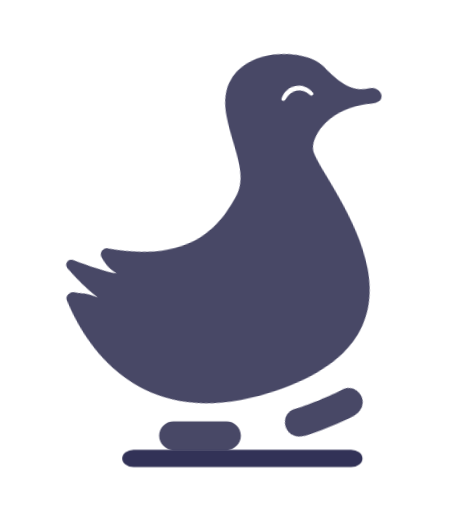
t = 0.00 s
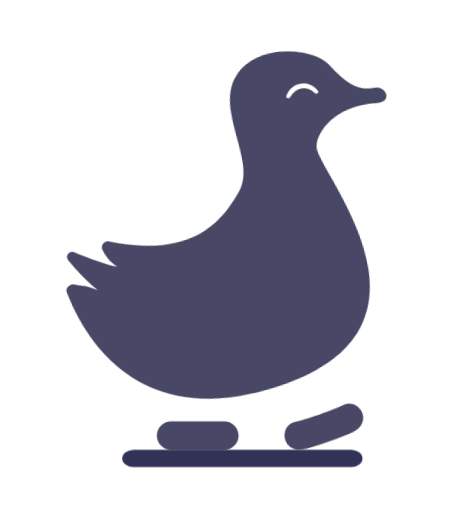
t = 0.20 s
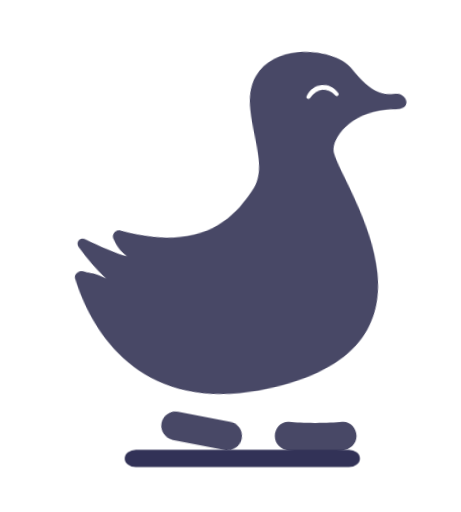
t = 0.38 s
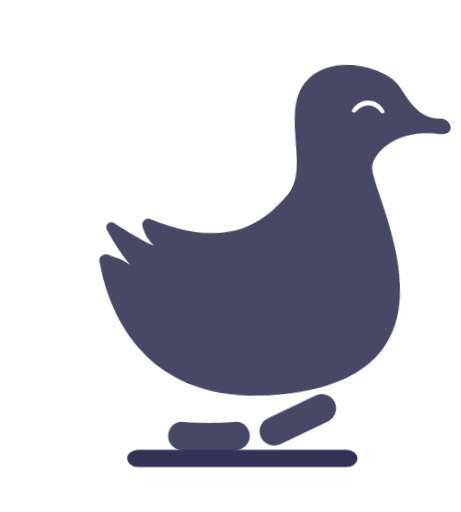
t = 0.57 s
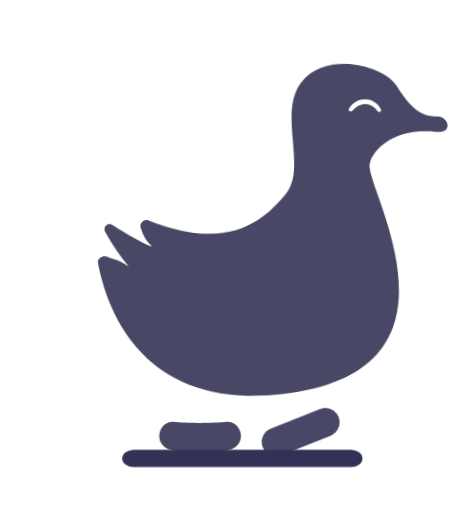
t = 0.77 s
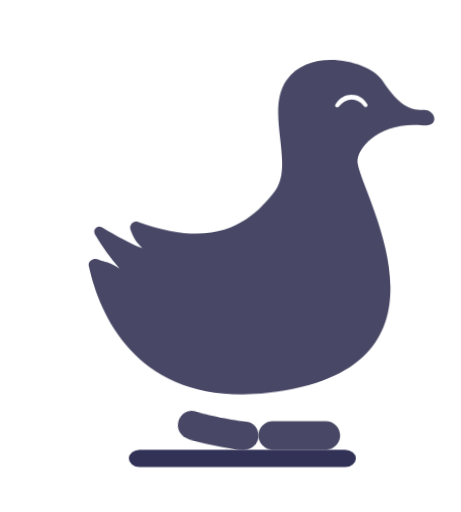
t = 0.93 s

The animated SVG that drew these frames (rendered in a browser with its animation timeline set to each time). Animation: 7 CSS @keyframes rules; one cycle of 1.14 s, repeats indefinitely.

<svg id="ex0c5QYmMwU1" xmlns="http://www.w3.org/2000/svg" xmlns:xlink="http://www.w3.org/1999/xlink" viewBox="0 0 400 444.73" shape-rendering="geometricPrecision" text-rendering="geometricPrecision">
<style><![CDATA[
#ex0c5QYmMwU2_to {animation: ex0c5QYmMwU2_to__to 1140ms linear infinite normal forwards}@keyframes ex0c5QYmMwU2_to__to { 0% {transform: translate(281.175916px,358.313552px)} 5.263158% {transform: translate(281.175929px,367.844074px)} 10.526316% {transform: translate(281.175929px,372.844074px)} 15.789474% {transform: translate(281.175929px,370.844074px)} 26.315789% {transform: translate(281.175929px,370.844074px)} 31.578947% {transform: translate(279.175929px,378.844074px)} 36.842105% {transform: translate(258.452467px,378.844074px)} 42.105263% {transform: translate(229.422933px,378.844074px)} 47.368421% {transform: translate(189.06592px,378.844075px)} 52.631579% {transform: translate(173.577661px,378.844075px)} 73.684211% {transform: translate(173.577661px,378.844075px)} 78.947368% {transform: translate(173.577661px,378.320016px)} 84.210526% {transform: translate(205.040154px,369.747801px)} 89.473684% {transform: translate(262.285695px,362.62999px)} 94.736842% {transform: translate(281.175916px,356.234865px)} 100% {transform: translate(281.175916px,356.234865px)}} #ex0c5QYmMwU2_tr {animation: ex0c5QYmMwU2_tr__tr 1140ms linear infinite normal forwards}@keyframes ex0c5QYmMwU2_tr__tr { 0% {transform: rotate(-22.125193deg)} 10.526316% {transform: rotate(-15.495653deg)} 15.789474% {transform: rotate(-19.275002deg)} 26.315789% {transform: rotate(-19.275002deg)} 31.578947% {transform: rotate(0deg)} 73.684211% {transform: rotate(0deg)} 78.947368% {transform: rotate(0deg)} 84.210526% {transform: rotate(22.800993deg)} 89.473684% {transform: rotate(20.831391deg)} 94.736842% {transform: rotate(-18.561072deg)} 100% {transform: rotate(-18.561072deg)}} #ex0c5QYmMwU3_to {animation: ex0c5QYmMwU3_to__to 1140ms linear infinite normal forwards}@keyframes ex0c5QYmMwU3_to__to { 0% {transform: translate(173.494073px,378.583904px)} 5.263158% {transform: translate(171.494073px,378.583904px)} 31.578947% {transform: translate(171.494073px,378.467658px)} 36.842105% {transform: translate(185.12793px,362.107031px)} 42.105263% {transform: translate(233.276523px,355.088153px)} 47.368421% {transform: translate(256.149514px,354.549965px)} 52.631579% {transform: translate(261.01179px,375.104125px)} 57.894737% {transform: translate(261.01179px,375.542385px)} 63.157895% {transform: translate(261.0118px,375.489964px)} 73.684211% {transform: translate(261.0118px,375.489964px)} 78.947368% {transform: translate(271.118117px,378.403484px)} 84.210526% {transform: translate(248.293064px,378.403484px)} 89.473684% {transform: translate(209.056026px,378.403494px)} 94.736842% {transform: translate(179.641884px,378.583904px)} 100% {transform: translate(179.641884px,378.583904px)}} #ex0c5QYmMwU3_tr {animation: ex0c5QYmMwU3_tr__tr 1140ms linear infinite normal forwards}@keyframes ex0c5QYmMwU3_tr__tr { 0% {transform: rotate(0deg)} 31.578947% {transform: rotate(0deg)} 36.842105% {transform: rotate(43.732742deg)} 47.368421% {transform: rotate(-19.247746deg)} 52.631579% {transform: rotate(-31.771507deg)} 57.894737% {transform: rotate(-25.556987deg)} 63.157895% {transform: rotate(-28.830481deg)} 78.947368% {transform: rotate(0deg)} 100% {transform: rotate(0deg)}} #ex0c5QYmMwU4_to {animation: ex0c5QYmMwU4_to__to 1140ms linear infinite normal forwards}@keyframes ex0c5QYmMwU4_to__to { 0% {transform: translate(208.608493px,287.886139px)} 5.263158% {transform: translate(206.608493px,287.886139px)} 10.526316% {transform: translate(206.608493px,285.886139px)} 21.052632% {transform: translate(208.608493px,283.886139px)} 26.315789% {transform: translate(208.608493px,285.886139px)} 31.578947% {transform: translate(211.608493px,282.886139px)} 36.842105% {transform: translate(216.608493px,279.886139px)} 42.105263% {transform: translate(222.608493px,279.886139px)} 47.368421% {transform: translate(226.608493px,281.886139px)} 52.631579% {transform: translate(228.608493px,288.886139px)} 57.894737% {transform: translate(228.608493px,285.886139px)} 63.157895% {transform: translate(228.608493px,283.886139px)} 68.421053% {transform: translate(226.608493px,285.886139px)} 73.684211% {transform: translate(224.608493px,289.886139px)} 78.947368% {transform: translate(223.608493px,286.886139px)} 84.210526% {transform: translate(217.608493px,280.886139px)} 89.473684% {transform: translate(211.608493px,281.886139px)} 94.736842% {transform: translate(210.608493px,285.886139px)} 100% {transform: translate(210.608493px,285.886139px)}} #ex0c5QYmMwU4_tr {animation: ex0c5QYmMwU4_tr__tr 1140ms linear infinite normal forwards}@keyframes ex0c5QYmMwU4_tr__tr { 0% {transform: rotate(-10.532348deg)} 5.263158% {transform: rotate(-11.434253deg)} 15.789474% {transform: rotate(-9.249517deg)} 21.052632% {transform: rotate(-8.787324deg)} 26.315789% {transform: rotate(-7.932685deg)} 31.578947% {transform: rotate(-6.270396deg)} 36.842105% {transform: rotate(-3.334739deg)} 42.105263% {transform: rotate(-1.253117deg)} 47.368421% {transform: rotate(1.587457deg)} 57.894737% {transform: rotate(2.487219deg)} 63.157895% {transform: rotate(1.830763deg)} 68.421053% {transform: rotate(0.867431deg)} 73.684211% {transform: rotate(0.867431deg)} 78.947368% {transform: rotate(0.136087deg)} 84.210526% {transform: rotate(-1.102384deg)} 89.473684% {transform: rotate(-3.623793deg)} 94.736842% {transform: rotate(-9.442222deg)} 100% {transform: rotate(-9.442222deg)}} #ex0c5QYmMwU7_ts {animation: ex0c5QYmMwU7_ts__ts 1140ms linear infinite normal forwards}@keyframes ex0c5QYmMwU7_ts__ts { 0% {transform: translate(210.282721px,399.683505px) scale(0.773375,0.70913)} 31.578947% {transform: translate(210.282721px,399.683505px) scale(0.773375,0.70913)} 42.105263% {transform: translate(210.282721px,399.683505px) scale(0.645554,0.70913)} 52.631579% {transform: translate(210.282721px,399.683505px) scale(0.773375,0.70913)} 78.947368% {transform: translate(210.282721px,399.683505px) scale(0.773375,0.70913)} 86.842105% {transform: translate(210.282721px,399.683505px) scale(0.645554,0.70913)} 94.736842% {transform: translate(210.282721px,399.683505px) scale(0.773375,0.70913)} 100% {transform: translate(210.282721px,399.683505px) scale(0.773375,0.70913)}}
]]></style>
<g id="ex0c5QYmMwU2_to" transform="translate(281.175916,358.313552)"><g id="ex0c5QYmMwU2_tr" transform="rotate(-22.125193)"><path d="M0,12.4206C0,5.560892,5.310707,-0.549798,12.4206,0c5.744839.701319,14.392184.999783,23.065394.971732C44.084244,0.943923,52.707912,0.595219,58.5543,0c6.772222-.655365,12.4206,5.560892,12.4206,12.4206s-5.755321,11.94586-12.4206,12.4206c-6.046798.490492-14.523627.798301-22.933467.838335-8.740049.041607-17.407745-.206001-23.200233-.838335C5.148166,24.253034,0,19.280308,0,12.4206Z" transform="translate(-35.487444,-12.4206)" fill="rgb(72, 72, 102)"/></g></g><g id="ex0c5QYmMwU3_to" transform="translate(173.494073,378.583904)"><g id="ex0c5QYmMwU3_tr" transform="rotate(0)"><path d="M0,12.4206C0,5.560892,5.560892,0,12.4206,0c0,0,13.576716,0,25.999802,0C48.897621,0,58.5543,0,58.5543,0c6.859708,0,12.4206,5.560892,12.4206,12.4206s-5.560892,12.4206-12.4206,12.4206c0,0-20.312501.000011-20.312501.000011s-25.821199-.000011-25.821199-.000011C5.560892,24.8412,0,19.280308,0,12.4206Z" transform="translate(-35.45743,-12.505681)" fill="rgb(72, 72, 102)"/></g></g><g id="ex0c5QYmMwU4_to" transform="translate(208.608493,287.886139)"><g id="ex0c5QYmMwU4_tr" transform="rotate(-10.532348)"><g transform="translate(-192.695385,-285.036591)"><path d="M49,162.096c-5.8517-5.56-7.9108-9.615-10.2472-16.148-1.4711-4.113,2.85-8.075,6.9399-6.54c71.2333,26.726,101.0053-3.511,118.4523-25.397c18.295-22.9504-8.162-69.9098,11.356-96.8803c20.922-28.9115,71.999-16.08578,82.999.9144c16.642,25.7198,26.302,26.0601,36.238,26.0601c9.937,0,13.841,14.9048-1.419,13.4814-39.133-3.6503-58.417,20.7011-56.78,32.2975C240.797,120.048,332,269.801,157.402,288.61C47.3344,300.466,12.2382,224.559,2.27542,177.247c-.95265-4.524,4.4366-7.438,8.65298-5.541c5.4491,2.451,8.7692,1.578,18.0716,7.89-7.8735-8.821-15.2042-19.633-21.01505-29.553-2.51949-4.3,2.18615-8.645,6.44765-6.06C26.2672,151.163,40.555,159.394,49,162.096Z" transform="translate(47.17607 53.729343)" fill="rgb(72, 72, 102)"/><path d="M245.415,38.8818c-6.229-11.3886-21.499-10.9952-27.778-.0494-.399.6945-.194,1.5658.431,2.066.776.6204,1.911.4488,2.543-.3179c6.594-8.0071,16.006-8.0476,21.836-.1217.596.8103,1.752,1.0261,2.537.3977.597-.4772.798-1.3045.431-1.9747Z" transform="translate(47.176072 53.729342)" fill="#fff"/></g></g></g><g id="ex0c5QYmMwU7_ts" transform="translate(210.282721,399.683505) scale(0.773375,0.70913)"><rect width="269.770294" height="21.15268" rx="12.68" ry="12.68" transform="translate(-134.885147,-12.68473)" fill="rgb(50, 50, 87)" stroke-width="0"/></g></svg>
